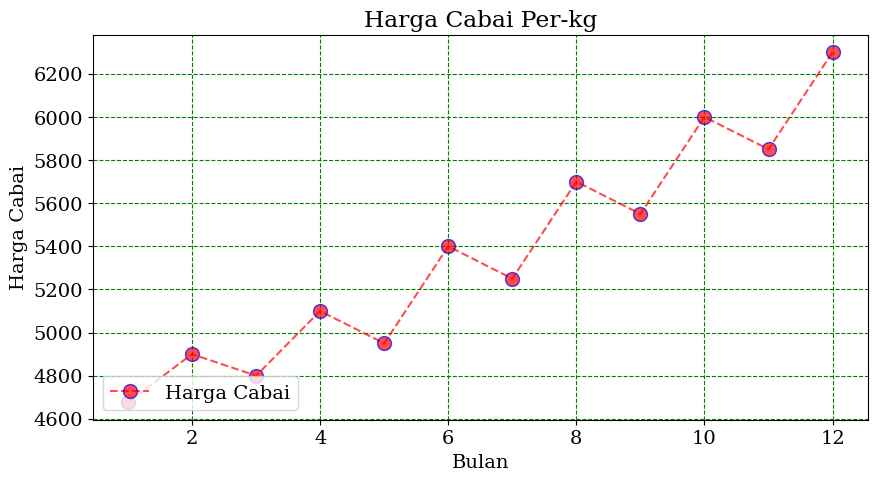

Python code for this plot:
import matplotlib.pyplot as plt
import numpy as np

 
# data harga cabai dalam bentuk list
bulan = [1,2,3,4,5,6,7,8,9,10,11,12]
harga_cabai = [4677, 4900, 4800, 5100, 4950, 5400, 5250, 5700, 5550, 6000, 5850, 6300]

# mengatur konfigurasi default dari matplotlib
plt.rcParams['font.size'] = 14
plt.rcParams['font.family'] = 'serif'
plt.rcParams['figure.figsize'] = (10, 5)

# mengubah ukuran plot
plt.figure(figsize=(10, 5))

plt.plot(bulan, harga_cabai, label="Harga Cabai", color="red", marker="o", linestyle="dashed",
         markeredgecolor="blue",
         markersize="10",
         alpha=0.7)

plt.title("Harga Cabai Per-kg")
plt.xlabel("Bulan")
plt.ylabel("Harga Cabai")
plt.legend(loc="lower left")
plt.grid(True, linestyle="--", color="green")
plt.show()
